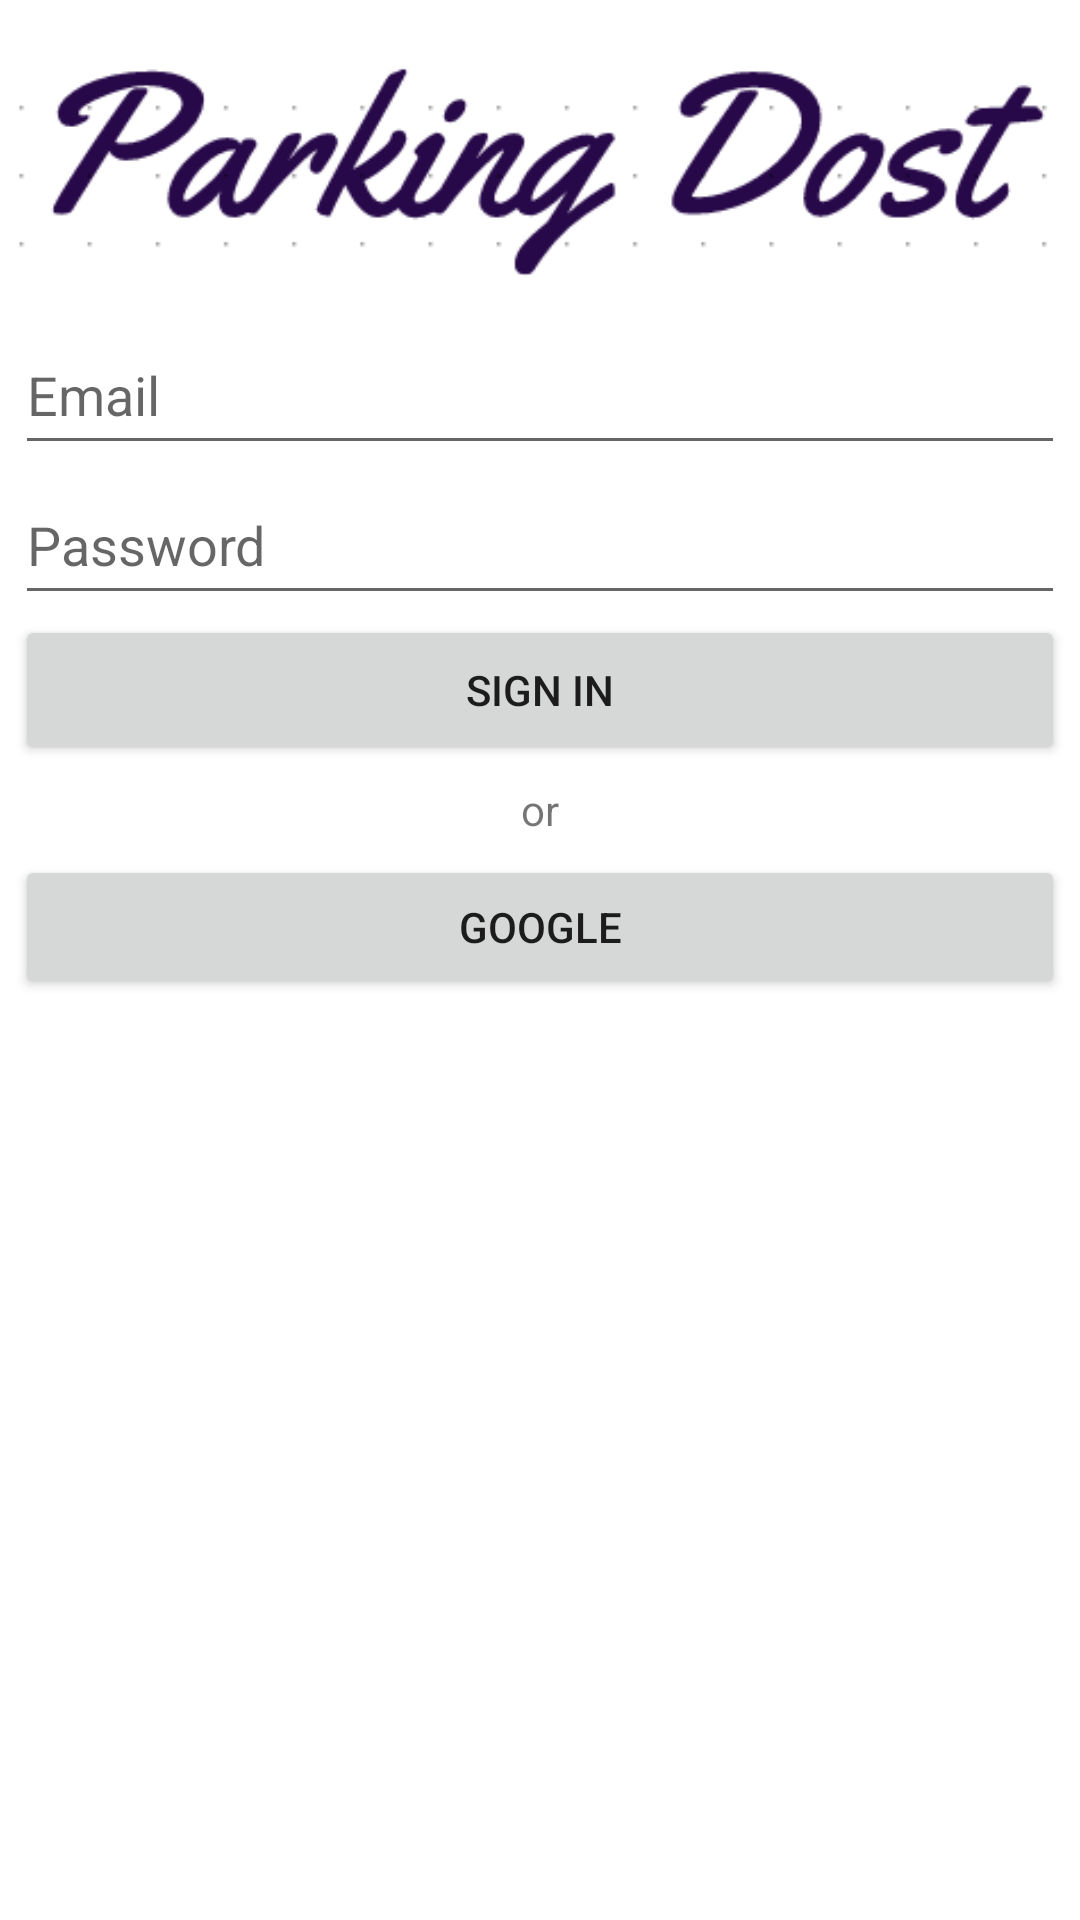

Reconstruct the res/layout file that produces this screen, plus the resources it refers to.
<!-- AndroidManifest.xml: application theme Theme.ParkingDost -->
<!-- res/layout/activity_signinactivity.xml -->
<?xml version="1.0" encoding="utf-8"?>
<LinearLayout xmlns:android="http://schemas.android.com/apk/res/android"
    xmlns:app="http://schemas.android.com/apk/res-auto"
    android:layout_width="match_parent"
    android:layout_height="wrap_content"
    android:layout_gravity="center_vertical"
    android:layout_marginLeft="10dp"
    android:layout_marginTop="10dp"
    android:layout_marginRight="10dp"
    android:layout_marginBottom="10dp"
    android:orientation="vertical"
    android:paddingLeft="5dp"
    android:paddingTop="5dp"
    android:paddingEnd="5dp"
    android:paddingRight="5dp"
    android:paddingBottom="5dp">

    <ImageView
        android:id="@+id/imageView4"
        android:layout_width="match_parent"
        android:layout_height="wrap_content"
        app:srcCompat="@drawable/dffsa" />

    <EditText
        android:id="@+id/et_email"
        android:layout_width="match_parent"
        android:layout_height="50dp"
        android:hint="Email"
        android:inputType="textEmailAddress" />

    <EditText
        android:id="@+id/et_password"
        android:layout_width="match_parent"
        android:layout_height="50dp"
        android:hint="Password"
        android:inputType="textPassword" />

    <Button
        android:id="@+id/singh"
        android:layout_width="match_parent"
        android:layout_height="50dp"
        android:text="Sign In" />

    <TextView
        android:id="@+id/textView2"
        android:layout_width="match_parent"
        android:layout_height="30dp"
        android:gravity="center"
        android:text="or"
        />

    <LinearLayout
        android:layout_width="match_parent"
        android:layout_height="50dp"
        android:orientation="horizontal">

        <Button
            android:id="@+id/google"
            android:layout_width="wrap_content"
            android:layout_height="wrap_content"
            android:layout_weight="1"
            android:text="google" />

    </LinearLayout>

</LinearLayout>
<!-- resources referenced by this layout -->
<resources>
  <!-- drawable dffsa: png bitmap (drawable, 9591 bytes) -->
  <style name="Theme.ParkingDost" parent="Theme.MaterialComponents.DayNight.DarkActionBar">
          
          <item name="colorPrimary">@color/colorPrimaryDark</item>
          <item name="colorPrimaryVariant">@color/colorPrimary</item>
          <item name="colorOnPrimary">@color/white</item>
          
          <item name="colorSecondary">@color/teal_201</item>
          <item name="colorSecondaryVariant">@color/teal_701</item>
          <item name="colorOnSecondary">@color/black</item>
          
          <item name="android:statusBarColor" tools:targetApi="l">?attr/colorPrimaryVariant</item>
          
      </style>
  <color name="colorPrimaryDark">#095050</color>
  <color name="colorPrimary">#1b6156</color>
  <color name="white">#FFFFFF</color>
  <color name="teal_201">#FF03DA</color>
  <color name="teal_701">#FF0187</color>
  <color name="black">#000001</color>
</resources>
